Run: headless pygame with SDL's dummy video driver; simulated clock (each Clock.tick advances the game by its frame time, no real sleeping); random seed 0; keys injected as events and as key.get_pressed() state; mouse plan: one left click at the window centre at the start of phase 2, then a move to the lower-right quarter at the start of phase 3.
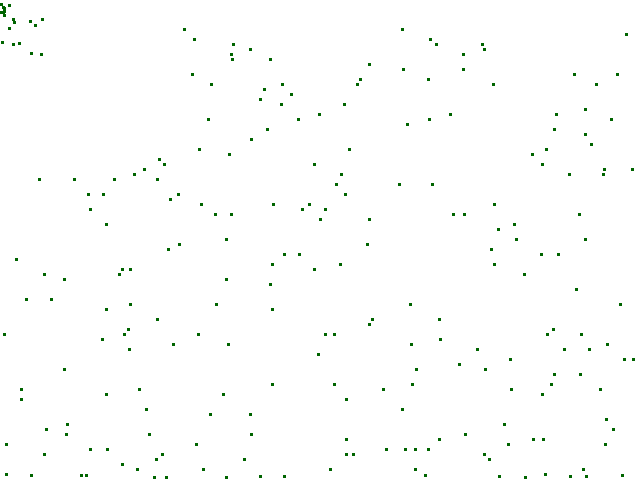
Frame 1 of 4 · flips 1–60 · no input
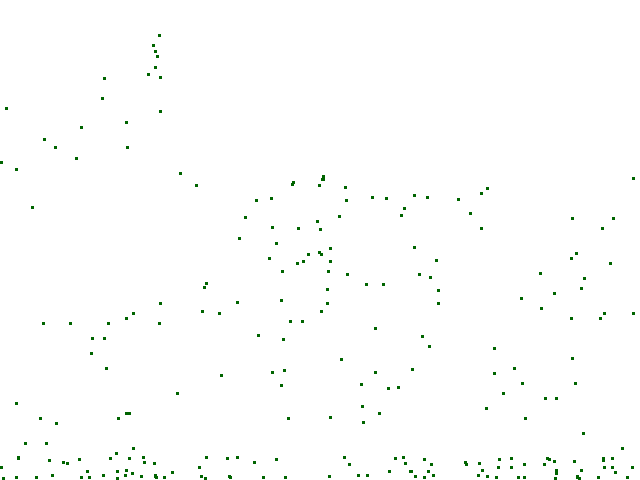
Frame 2 of 4 · flips 61–180 · clicked the window centre · tapped SPACE, RETURN · held RIGHT (→), D
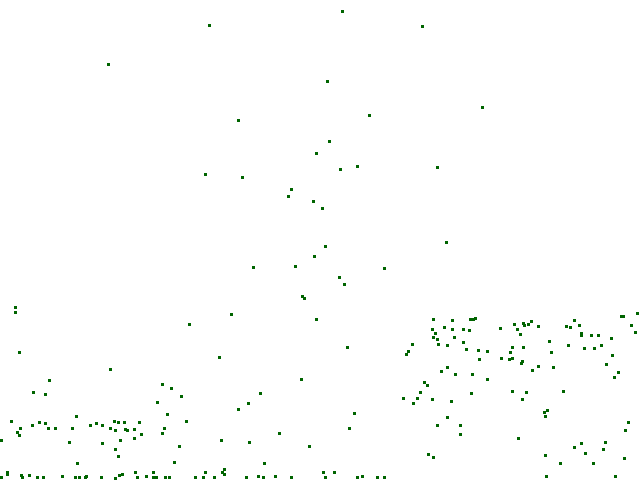
Frame 3 of 4 · flips 181–300 · moved the mouse to the lower-right quarter · held DOWN (↓), S
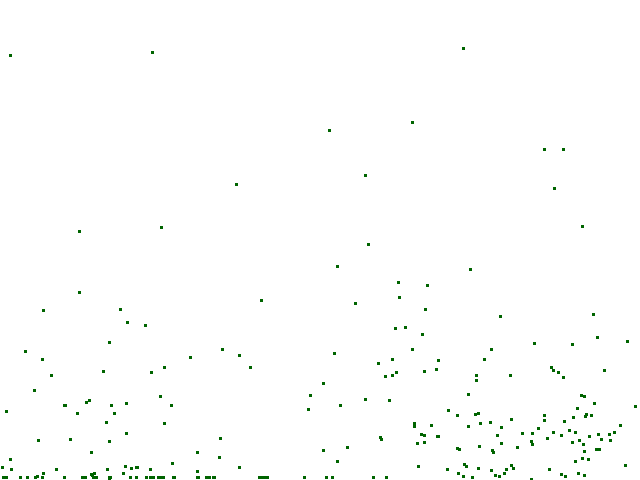
Frame 4 of 4 · flips 301–420 · held LEFT (←), A, UP (↑), W

The pygame program that drew these frames:

import pygame, sys, random, math
from pygame.locals import *
pygame.init()
screen = pygame.display.set_mode((640, 480), 0, 32)
particles = []    

def Create_Particles(number):
    """Creates specified amount of particles"""
    if len(particles) >= number:
        return
    for i in range(0, number, 1):
        x = random.randint(6, 640)
        y = random.randint(6, 480)
        x -= x % 5
        y -= y % 5
        particles.append((x, y, 0, 0))
    to_delete = []
    particles.sort()
    for j in range(0, len(particles) - 1, 1):
        if particles[j] == particles[j + 1]:
            to_delete.append(j)
    if len(to_delete) != 0:
        for k in range(0, len(to_delete), 1):
            particles.pop(to_delete[k])
            for l in range(0, len(to_delete), 1):
                to_delete[l] -= 1
    
def Simulate_Gravity(Gravity):
    """Simulates gravity with a given strength"""
    for i in range(0, len(particles), 1):      
        mx, my = pygame.mouse.get_pos()
        px, py, vx, vy = particles[i]
        distance = math.pow(math.pow(px - mx, 2) + math.pow(py - my, 2), 0.5)

        if distance <= 150:
            distance_x = mx - px
            distance_y = my - py
            divisor = math.pow((distance_x * distance_x + distance_y * distance_y), 0.5)
            speed_x = distance_x / divisor / 20
            speed_y = distance_y / divisor / 20
            vx += speed_x
            vy += speed_y
        vy += Gravity
        if py >= 477:
            py = 477
            vy /= 2
            vy *= -1
        elif py <= 0:
            py = 0
            vy /= 2
            vy *= -1
        if px >= 637:
            px = 637
            vx /= 2
            vx *= -1
        elif px <= 0:
            px = 0
            vx /= 2
            vx *= -1
        if Gravity != 0:
            vx += random.uniform(0.01, -0.01)
            py += vy
            px += vx 
            particles[i] = px, py, vx, vy
        else:
            vx /= 1.01
            vy /= 1.01
            px += vx
            py += vy
            particles[i] = px, py, vx, vy
            
def Show_Particles():
    """Shows particles on screen"""
    if len(particles) != 0: 
        for i in range(0, len(particles), 1):
            color = i % 255
            x, y, z, a = particles[i]
            screen.lock()
            pygame.draw.rect(screen, (0, 100, 0), (x, y, 3, 3))
            screen.unlock()
    return

Create_Particles(250)
while True:
    for event in pygame.event.get():
        if event.type == QUIT:
            pygame.quit()
            sys.exit()
    screen.fill((255, 255, 255))
    Simulate_Gravity(0.01)
    Show_Particles()
    pygame.display.update()
